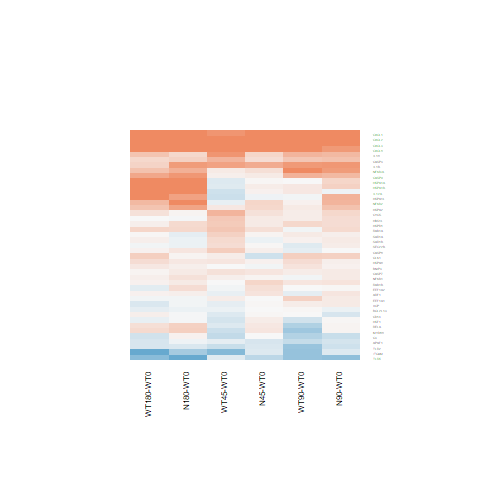

Source data for this figure (header and first rows):
N180-WT0.logFC, N180-WT0.AveExpr, N180-WT0.t, N180-WT0.P.Value, N180-WT0.adj.P.Val, N180-WT0.B, N45-WT0.logFC, N45-WT0.AveExpr, N45-WT0.t, N45-WT0.P.Value, N45-WT0.adj.P.Val, N45-WT0.B, N90-WT0.logFC, N90-WT0.AveExpr, N90-WT0.t, N90-WT0.P.Value, N90-WT0.adj.P.Val, N90-WT0.B, WT180-WT0.logFC, WT180-WT0.AveExpr, WT180-WT0.t, WT180-WT0.P.Value, WT180-WT0.adj.P.Val, WT180-WT0.B
0.8665, 4.056, 4.659, 9.68693068356475e-05, 0.005253, 1.105, 0.1141, 4.056, 0.5795, 0.5676, 1, -6.379, 0.549, 4.056, 2.894, 0.007932, 0.2512, -3.106, 0.7175, 4.056, 3.83, 0.0007978, 0.03443, -0.8949
-0.08561, 4.943, -0.4869, 0.6307, 0.8867, -6.788, 0.03104, 4.943, 0.1776, 0.8605, 1, -6.668, 0.09742, 4.943, 0.5592, 0.5812, 0.8995, -6.739, -0.04159, 4.943, -0.2374, 0.8143, 0.958, -6.824
-1.773, 0.8287, -3.646, 0.001266, 0.0375, -0.8834, -0.406, 0.8287, -1.097, 0.2836, 1, -5.408, -0.7002, 0.8287, -1.787, 0.08652, 0.5973, -4.645, -0.7417, 0.8287, -1.886, 0.07136, 0.4678, -4.452
0.08476, 8.442, 0.5625, 0.5789, 0.8678, -6.828, 0.1918, 8.442, 1.271, 0.2157, 1, -5.954, 0.1701, 8.442, 1.128, 0.2704, 0.7458, -6.33, 0.05799, 8.442, 0.3848, 0.7037, 0.9244, -6.853
0.2953, 6.891, 1.615, 0.1192, 0.491, -5.719, 0.2175, 6.891, 1.189, 0.2458, 1, -6.059, 0.2693, 6.891, 1.473, 0.1535, 0.6611, -5.905, 0.3026, 6.891, 1.656, 0.1106, 0.5501, -5.598
0.8321, -0.9225, 1.549, 0.1344, 0.5177, -4.637, 0.6679, -0.9225, 1.217, 0.2352, 1, -4.854, 0.8635, -0.9225, 1.615, 0.1192, 0.6321, -4.541, 0.3326, -0.9225, 0.5821, 0.5659, 0.8807, -5.431
0.2565, 10.35, 1.52, 0.1414, 0.5264, -5.82, 0.1327, 10.35, 0.7877, 0.4385, 1, -6.414, 0.253, 10.35, 1.499, 0.1468, 0.6541, -5.831, 0.08222, 10.35, 0.4881, 0.6298, 0.9013, -6.778
0.0496, 6.107, 0.2853, 0.7778, 0.9371, -6.932, -0.2919, 6.107, -1.664, 0.109, 1, -5.389, 0.3482, 6.107, 2.016, 0.05502, 0.5445, -5.023, 0.3649, 6.107, 2.114, 0.04499, 0.3924, -4.808
0.1658, 5.613, 0.9699, 0.3417, 0.7356, -6.482, 0.07511, 5.613, 0.4382, 0.6651, 1, -6.626, -0.00355, 5.613, -0.02066, 0.9837, 0.996, -6.934, 0.06556, 5.613, 0.3826, 0.7053, 0.9247, -6.821
0.3695, 3.392, 1.267, 0.2172, 0.6249, -5.962, 0.1723, 3.392, 0.5797, 0.5675, 1, -6.341, 0.03697, 3.392, 0.1227, 0.9034, 0.9808, -6.7, 0.2625, 3.392, 0.8935, 0.3804, 0.7977, -6.29
1.062, 0.7042, 3.186, 0.003944, 0.08063, -1.98, 0.05489, 0.7042, 0.1407, 0.8893, 1, -5.792, -0.05294, 0.7042, -0.1333, 0.8951, 0.979, -5.975, 1.287, 0.7042, 3.988, 0.0005348, 0.02557, -0.1446
3.178, -1.567, 4.576, 0.0001196, 0.006274, 0.9606, 2.034, -1.567, 2.61, 0.01527, 0.8808, -2.977, 0.8341, -1.567, 0.9256, 0.3638, 0.8035, -5.067, 1.517, -1.567, 1.84, 0.07808, 0.4823, -4.119
3.132, -1.868, 4.162, 0.0003438, 0.01455, 0.05865, 1.642, -1.868, 1.84, 0.07806, 1, -4.07, 2.277, -1.868, 2.757, 0.01092, 0.2955, -2.688, 2.772, -1.868, 3.559, 0.001575, 0.0581, -1.207
3.881, 0.2892, 6.87, 3.97166055820014e-07, 5.88981049921659e-05, 5.857, 2.559, 0.2892, 4.119, 0.0003838, 0.0734, -0.1289, 3.402, 0.2892, 5.86, 4.64115763105989e-06, 0.0007332, 3.778, 3.523, 0.2892, 6.125, 2.4102243792964e-06, 0.0003649, 4.241
2.258, 1.976, 6.566, 8.22937134418825e-07, 0.0001077, 5.852, 1.967, 1.976, 5.588, 9.15267967391684e-06, 0.003484, 3.508, 2.588, 1.976, 7.704, 5.7317981056135e-08, 1.70000452793635e-05, 8.296, 2.407, 1.976, 7.09, 2.36271711599297e-07, 6.47874865032562e-05, 6.961
0.2072, 6.393, 1.778, 0.08799, 0.4301, -5.455, 0.04571, 6.393, 0.3911, 0.6992, 1, -6.676, 0.1214, 6.393, 1.04, 0.3085, 0.7708, -6.421, 0.08281, 6.393, 0.7093, 0.4849, 0.8472, -6.67
-0.2082, 1.536, -0.76, 0.4546, 0.8079, -6.053, -0.2105, 1.536, -0.7687, 0.4495, 1, -5.827, -0.2867, 1.536, -1.033, 0.3119, 0.7721, -5.783, -0.2173, 1.536, -0.7958, 0.4339, 0.827, -5.971
0.3522, 5.338, 2.302, 0.03024, 0.2541, -4.466, 0.2478, 5.338, 1.613, 0.1197, 1, -5.434, 0.486, 5.338, 3.192, 0.003884, 0.1721, -2.543, 0.284, 5.338, 1.853, 0.07607, 0.4772, -5.22
-0.07343, 7.201, -0.557, 0.5826, 0.8702, -6.842, -0.08068, 7.201, -0.612, 0.5462, 1, -6.578, 0.115, 7.201, 0.8732, 0.3911, 0.8167, -6.594, 0.08649, 7.201, 0.6566, 0.5176, 0.8621, -6.721
-0.01151, 2.177, -0.04937, 0.961, 0.9894, -6.476, 0.01577, 2.177, 0.06795, 0.9464, 1, -6.253, -0.2137, 2.177, -0.8891, 0.3827, 0.813, -6.034, 0.08732, 2.177, 0.3815, 0.7061, 0.9251, -6.363
0.769, 0.8759, 2.055, 0.05085, 0.3319, -4.243, -0.06302, 0.8759, -0.1468, 0.8845, 1, -5.817, 0.6184, 0.8759, 1.615, 0.1192, 0.6321, -4.908, 1.164, 0.8759, 3.292, 0.003045, 0.08957, -1.747
1.51, 5.793, 6.317, 1.50377598162001e-06, 0.0001762, 5.125, 0.02345, 5.793, 0.09502, 0.9251, 1, -6.711, 0.3095, 5.793, 1.266, 0.2177, 0.7088, -6.137, 1.27, 5.793, 5.299, 1.89552131912128e-05, 0.001954, 2.653
1.252, 6.256, 7.62, 6.93328154807623e-08, 1.43944829625988e-05, 8.186, 0.09589, 6.256, 0.5735, 0.5716, 1, -6.572, 0.3486, 6.256, 2.097, 0.0466, 0.5175, -4.874, 1.15, 6.256, 6.996, 2.9501939372593e-07, 7.49456911764701e-05, 6.776
-0.0439, 12.12, -0.3119, 0.7578, 0.9307, -6.87, 0.0003369, 12.12, 0.002392, 0.9981, 1, -6.688, 0.1283, 12.12, 0.909, 0.3723, 0.8074, -6.479, -0.03275, 12.12, -0.2326, 0.8181, 0.9584, -6.831
-0.01285, 6.951, -0.086, 0.9322, 0.9818, -6.993, 0.1297, 6.951, 0.8692, 0.3933, 1, -6.384, 0.252, 6.951, 1.69, 0.1039, 0.6223, -5.587, 0.006696, 6.951, 0.04482, 0.9646, 0.9903, -6.936
0.03878, 7.208, 0.1877, 0.8527, 0.9597, -6.982, 0.2071, 7.208, 1.003, 0.3257, 1, -6.263, 0.2942, 7.208, 1.426, 0.1668, 0.6721, -5.975, 0.2037, 7.208, 0.9869, 0.3334, 0.7686, -6.448
-0.01291, 6.385, -0.07304, 0.9424, 0.9842, -6.986, 0.09732, 6.385, 0.5516, 0.5863, 1, -6.603, 0.01545, 6.385, 0.08746, 0.931, 0.9864, -6.965, -0.1103, 6.385, -0.6229, 0.5392, 0.87, -6.728
-0.04428, 9.596, -0.3373, 0.7388, 0.9234, -6.915, 0.03065, 9.596, 0.2333, 0.8175, 1, -6.713, 0.113, 9.596, 0.8593, 0.3986, 0.8198, -6.576, -0.2027, 9.596, -1.546, 0.135, 0.5858, -5.739
-0.1215, 7.752, -0.8456, 0.4061, 0.7776, -6.637, 0.04424, 7.752, 0.3075, 0.7611, 1, -6.719, 0.08967, 7.752, 0.623, 0.5391, 0.8816, -6.781, 0.02276, 7.752, 0.1582, 0.8756, 0.9723, -6.926
1.074, 4.817, 5.916, 4.0348349449482e-06, 0.0003962, 4.18, 0.3034, 4.817, 1.62, 0.1181, 1, -5.386, 0.5948, 4.817, 3.22, 0.003626, 0.1647, -2.448, 0.5429, 4.817, 2.936, 0.007185, 0.1558, -3.056
0.1278, 5.133, 0.9932, 0.3304, 0.7295, -6.429, 0.1644, 5.133, 1.281, 0.2125, 1, -5.884, 0.1219, 5.133, 0.9475, 0.3527, 0.7967, -6.453, 0.04758, 5.133, 0.3691, 0.7153, 0.9273, -6.795
0.0798, 3.131, 0.4548, 0.6533, 0.8948, -6.567, -0.04701, 3.131, -0.2639, 0.7941, 1, -6.393, 0.05922, 3.131, 0.337, 0.739, 0.9434, -6.594, 0.1454, 3.131, 0.8379, 0.4103, 0.8151, -6.27
0.3459, 4.608, 1.883, 0.07177, 0.3918, -5.2, 0.1402, 4.608, 0.7553, 0.4574, 1, -6.374, 0.04388, 4.608, 0.2352, 0.816, 0.9613, -6.841, 0.2284, 4.608, 1.238, 0.2276, 0.6852, -6.075
0.1292, 6.496, 0.8576, 0.3995, 0.7731, -6.615, 0.3017, 6.496, 2.007, 0.05598, 1, -4.846, 0.1777, 6.496, 1.18, 0.2494, 0.7362, -6.271, 0.05881, 6.496, 0.3901, 0.6999, 0.9234, -6.849
0.2851, 2.646, 1.173, 0.2521, 0.6612, -5.844, 0.2973, 2.646, 1.227, 0.2318, 1, -5.566, 0.5502, 2.646, 2.345, 0.02757, 0.4376, -4.02, 0.4716, 2.646, 1.996, 0.05733, 0.4319, -4.62
0.1463, 11.45, 1.174, 0.2518, 0.6612, -6.244, 0.05716, 11.45, 0.4592, 0.6502, 1, -6.597, 0.07662, 11.45, 0.6153, 0.5441, 0.8835, -6.722, 0.249, 11.45, 1.994, 0.05757, 0.4329, -4.978
-0.06676, 4.492, -0.3988, 0.6935, 0.9101, -6.805, -0.2159, 4.492, -1.278, 0.2132, 1, -5.837, -0.2371, 4.492, -1.402, 0.1737, 0.6787, -5.884, -0.2301, 4.492, -1.363, 0.1854, 0.644, -5.897
0.6272, 6.028, 4.319, 0.0002305, 0.01057, 0.1465, 0.2157, 6.028, 1.472, 0.154, 1, -5.667, 0.8204, 6.028, 5.672, 7.4224894655805e-06, 0.001101, 3.553, 0.4978, 6.028, 3.421, 0.002219, 0.07262, -1.998
0.7502, 2.576, 3.329, 0.002779, 0.0633, -1.943, 0.2953, 2.576, 1.242, 0.2263, 1, -5.555, 0.4805, 2.576, 2.069, 0.0494, 0.5288, -4.533, 0.4721, 2.576, 2.036, 0.05286, 0.4181, -4.557
-0.5493, 0.2438, -1.451, 0.1596, 0.552, -5.001, -0.1808, 0.2438, -0.5107, 0.6142, 1, -5.706, -0.1766, 0.2438, -0.4995, 0.6219, 0.9146, -5.908, -0.9876, 0.2438, -2.423, 0.02322, 0.2919, -3.364
0.06478, 2.82, 0.2709, 0.7888, 0.941, -6.618, 0.001585, 2.82, 0.006581, 0.9948, 1, -6.419, -0.3267, 2.82, -1.299, 0.2062, 0.7031, -5.754, -0.2626, 2.82, -1.056, 0.3012, 0.7455, -6.001
0.2397, 3.854, 1.593, 0.1241, 0.5005, -5.571, 0.2166, 3.854, 1.437, 0.1634, 1, -5.568, 0.02834, 3.854, 0.185, 0.8547, 0.9692, -6.757, -0.1479, 3.854, -0.9509, 0.3511, 0.779, -6.263
-0.08285, 6.6, -0.8305, 0.4144, 0.7838, -6.641, -0.0008828, 6.6, -0.008861, 0.993, 1, -6.761, -0.08814, 6.6, -0.8836, 0.3856, 0.8144, -6.576, -0.129, 6.6, -1.293, 0.2082, 0.665, -6.098
